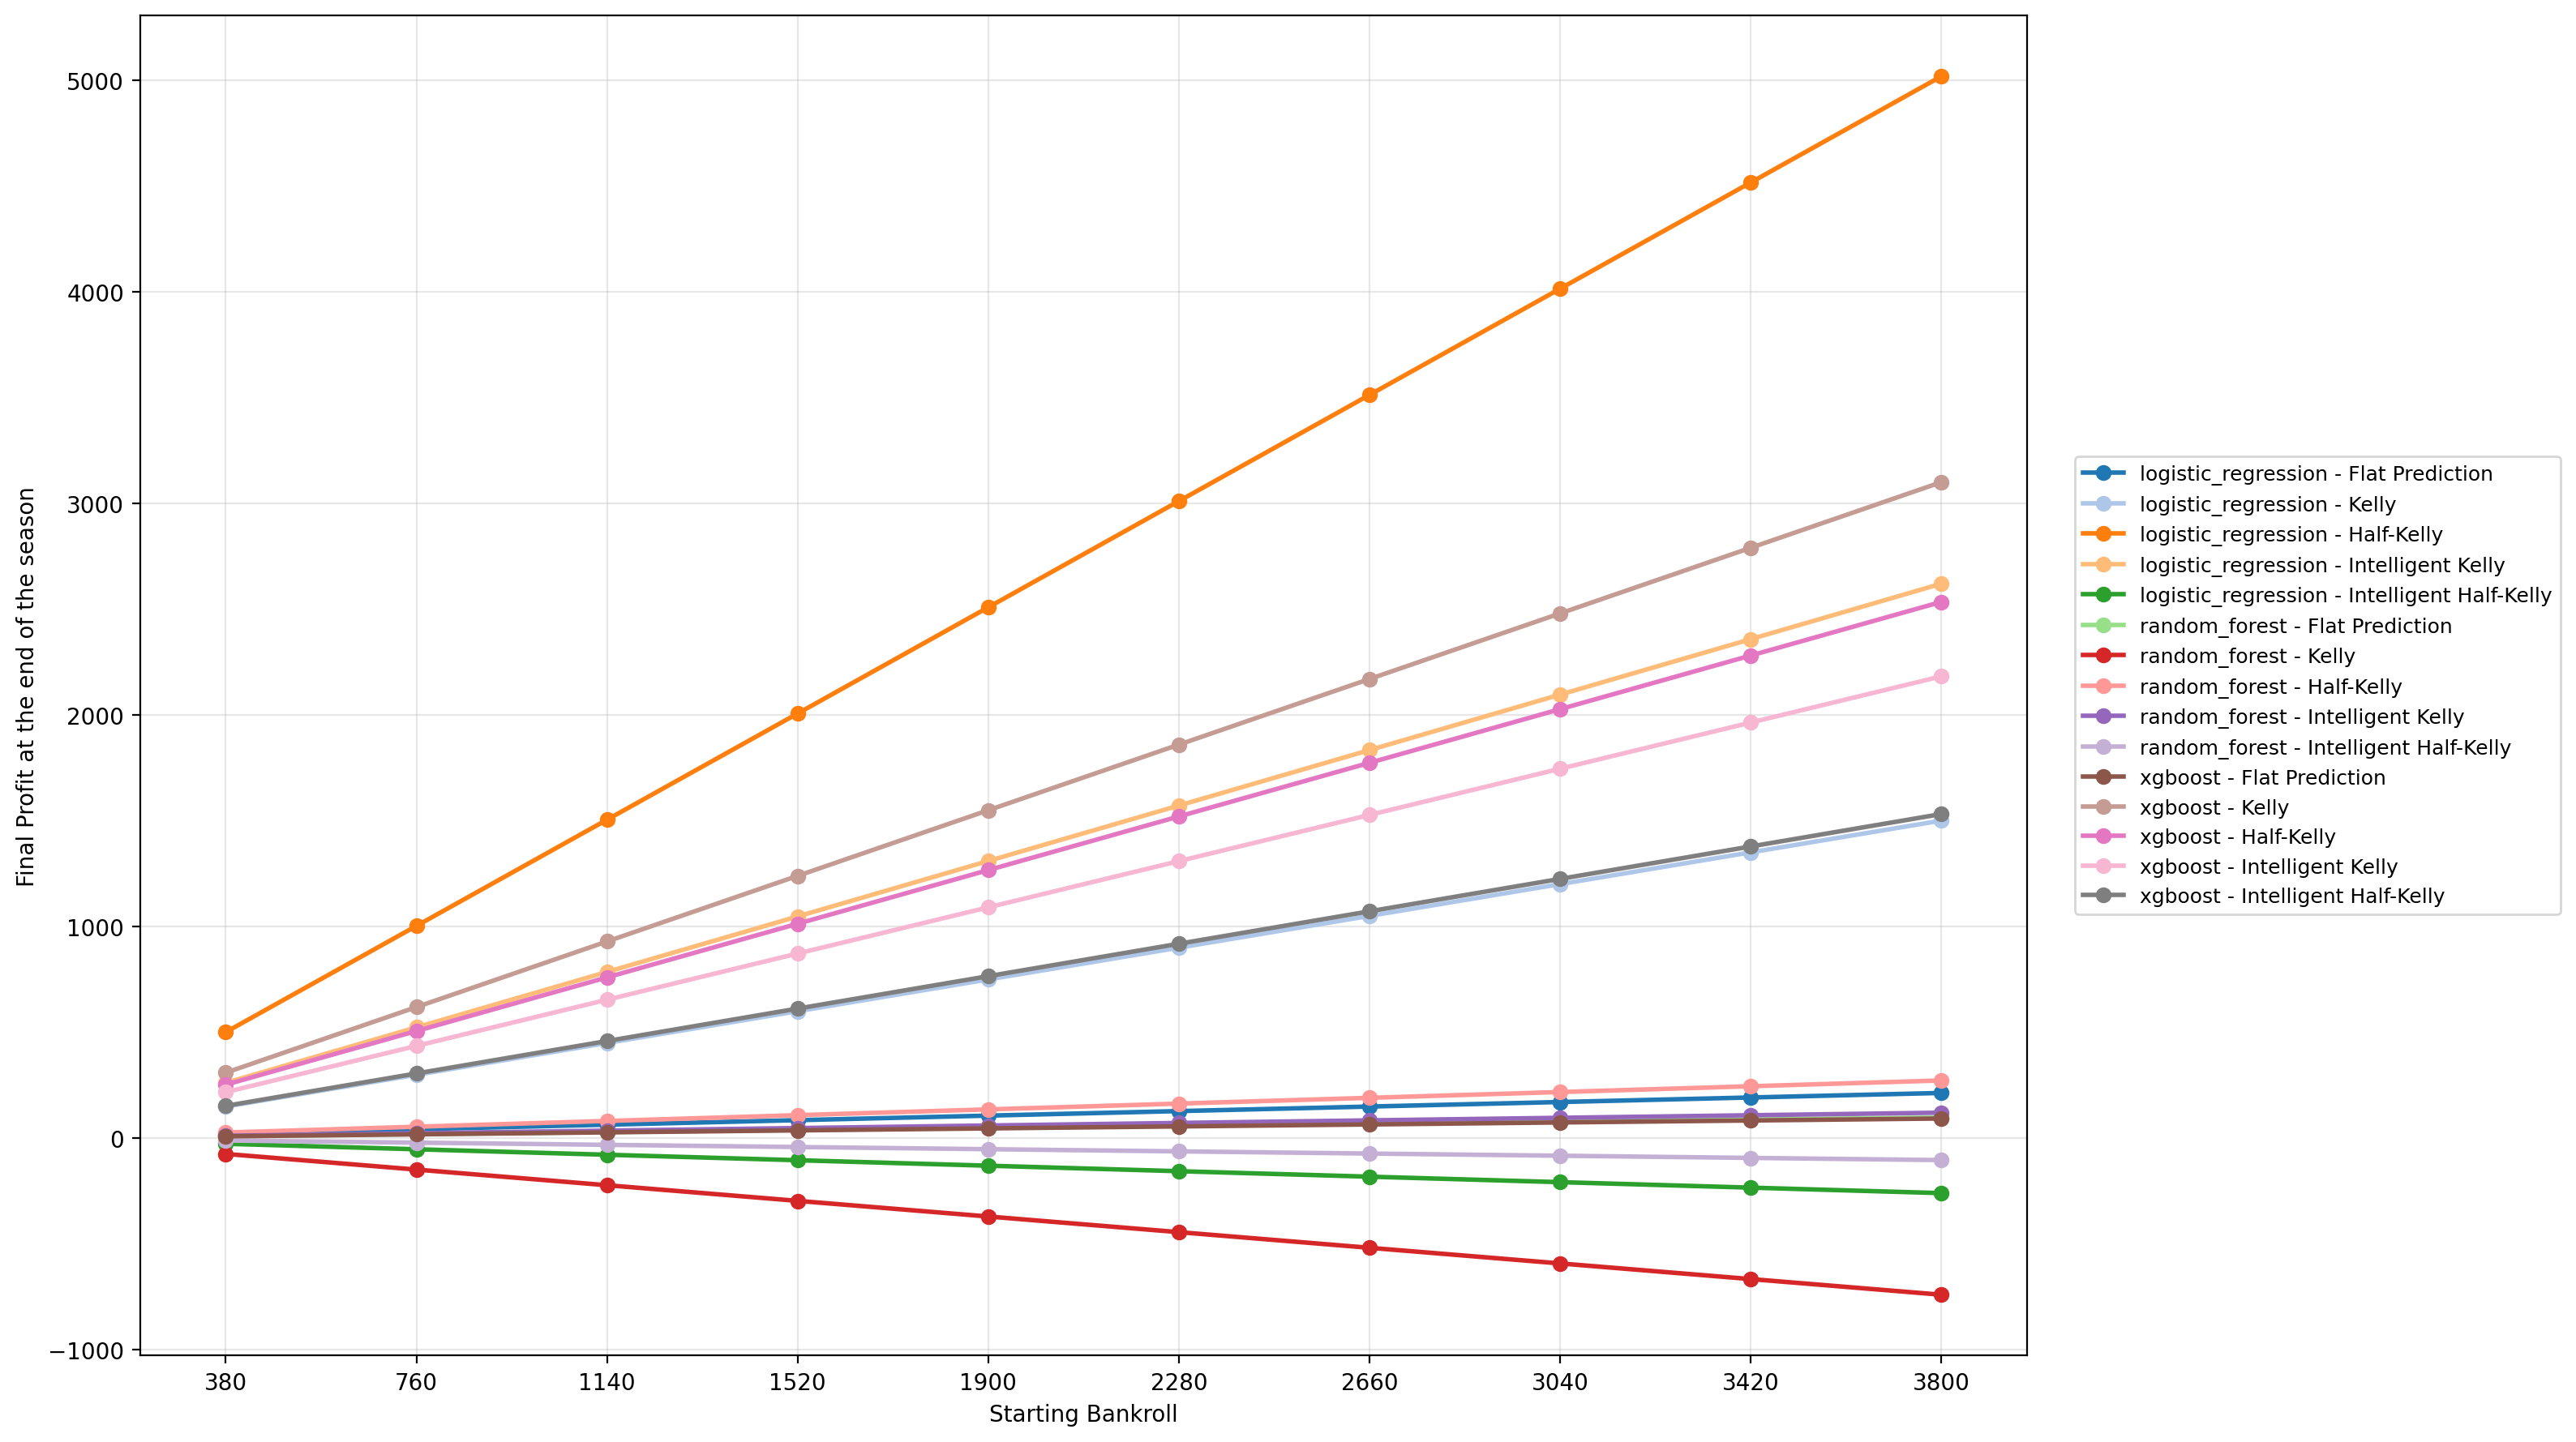

The table this chart was drawn from, first rows:
Model, Strategy, InitialBankroll, FinalBalance, Profit, ProfitLossPercent
logistic_regression, Flat Prediction, 380.0, 401.4, 21.44, 5.641
logistic_regression, Flat Prediction, 760.0, 802.9, 42.87, 5.641
logistic_regression, Flat Prediction, 1140, 1204, 64.31, 5.641
logistic_regression, Flat Prediction, 1520, 1606, 85.75, 5.641
logistic_regression, Flat Prediction, 1900, 2007, 107.2, 5.641
logistic_regression, Flat Prediction, 2280, 2409, 128.6, 5.641
logistic_regression, Flat Prediction, 2660, 2810, 150.1, 5.641
logistic_regression, Flat Prediction, 3040, 3211, 171.5, 5.641
logistic_regression, Flat Prediction, 3420, 3613, 192.9, 5.641
logistic_regression, Flat Prediction, 3800, 4014, 214.4, 5.641
logistic_regression, Half-Kelly, 380.0, 882, 502, 132.1
logistic_regression, Half-Kelly, 760.0, 1764, 1004, 132.1
logistic_regression, Half-Kelly, 1140, 2646, 1506, 132.1
logistic_regression, Half-Kelly, 1520, 3528, 2008, 132.1
logistic_regression, Half-Kelly, 1900, 4410, 2510, 132.1
logistic_regression, Half-Kelly, 2280, 5292, 3012, 132.1
logistic_regression, Half-Kelly, 2660, 6174, 3514, 132.1
logistic_regression, Half-Kelly, 3040, 7056, 4016, 132.1
logistic_regression, Half-Kelly, 3420, 7938, 4518, 132.1
logistic_regression, Half-Kelly, 3800, 8820, 5020, 132.1
logistic_regression, Intelligent Half-Kelly, 380.0, 354.1, -25.91, -6.818
logistic_regression, Intelligent Half-Kelly, 760.0, 708.2, -51.82, -6.818
logistic_regression, Intelligent Half-Kelly, 1140, 1062, -77.73, -6.818
logistic_regression, Intelligent Half-Kelly, 1520, 1416, -103.6, -6.818
logistic_regression, Intelligent Half-Kelly, 1900, 1770, -129.5, -6.818
logistic_regression, Intelligent Half-Kelly, 2280, 2125, -155.5, -6.818
logistic_regression, Intelligent Half-Kelly, 2660, 2479, -181.4, -6.818
logistic_regression, Intelligent Half-Kelly, 3040, 2833, -207.3, -6.818
logistic_regression, Intelligent Half-Kelly, 3420, 3187, -233.2, -6.818
logistic_regression, Intelligent Half-Kelly, 3800, 3541, -259.1, -6.818
logistic_regression, Intelligent Kelly, 380.0, 642.1, 262.1, 68.98
logistic_regression, Intelligent Kelly, 760.0, 1284, 524.3, 68.98
logistic_regression, Intelligent Kelly, 1140, 1926, 786.4, 68.98
logistic_regression, Intelligent Kelly, 1520, 2569, 1049, 68.98
logistic_regression, Intelligent Kelly, 1900, 3211, 1311, 68.98
logistic_regression, Intelligent Kelly, 2280, 3853, 1573, 68.98
logistic_regression, Intelligent Kelly, 2660, 4495, 1835, 68.98
logistic_regression, Intelligent Kelly, 3040, 5137, 2097, 68.98
logistic_regression, Intelligent Kelly, 3420, 5779, 2359, 68.98
logistic_regression, Intelligent Kelly, 3800, 6421, 2621, 68.98
logistic_regression, Kelly, 380.0, 530.2, 150.2, 39.52
logistic_regression, Kelly, 760.0, 1060, 300.3, 39.52
logistic_regression, Kelly, 1140, 1591, 450.5, 39.52
logistic_regression, Kelly, 1520, 2121, 600.7, 39.52
logistic_regression, Kelly, 1900, 2651, 750.8, 39.52
logistic_regression, Kelly, 2280, 3181, 901, 39.52
logistic_regression, Kelly, 2660, 3711, 1051, 39.52
logistic_regression, Kelly, 3040, 4241, 1201, 39.52
logistic_regression, Kelly, 3420, 4772, 1352, 39.52
logistic_regression, Kelly, 3800, 5302, 1502, 39.52
random_forest, Flat Prediction, 380.0, 389.8, 9.835, 2.588
random_forest, Flat Prediction, 760.0, 779.7, 19.67, 2.588
random_forest, Flat Prediction, 1140, 1170, 29.51, 2.588
random_forest, Flat Prediction, 1520, 1559, 39.34, 2.588
random_forest, Flat Prediction, 1900, 1949, 49.18, 2.588
random_forest, Flat Prediction, 2280, 2339, 59.01, 2.588
random_forest, Flat Prediction, 2660, 2729, 68.85, 2.588
random_forest, Flat Prediction, 3040, 3119, 78.68, 2.588
random_forest, Flat Prediction, 3420, 3509, 88.52, 2.588
random_forest, Flat Prediction, 3800, 3898, 98.35, 2.588
... 90 more rows
